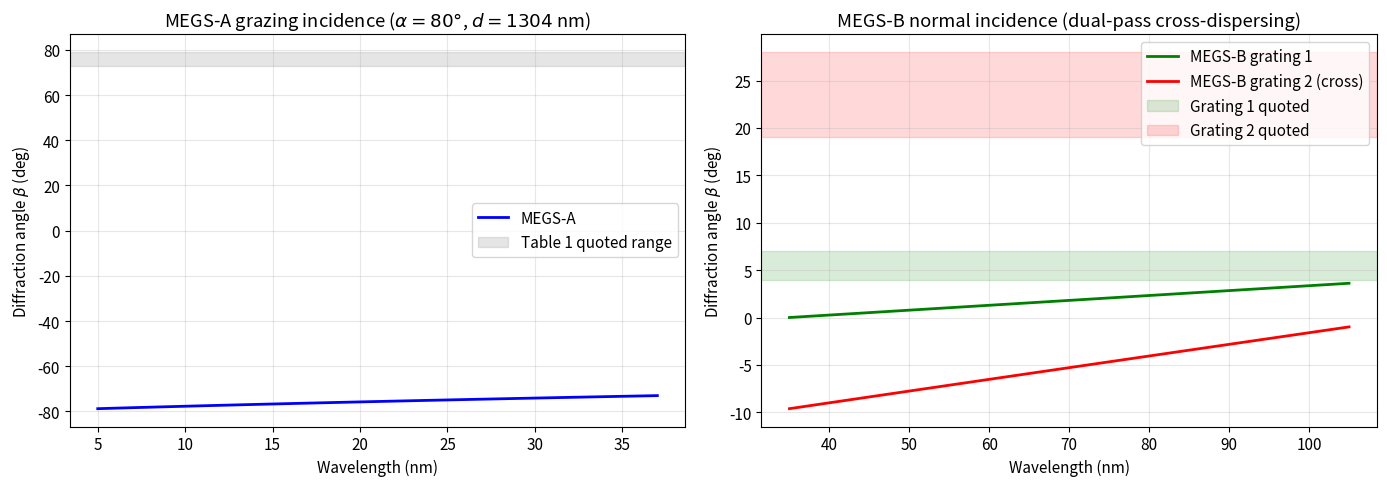
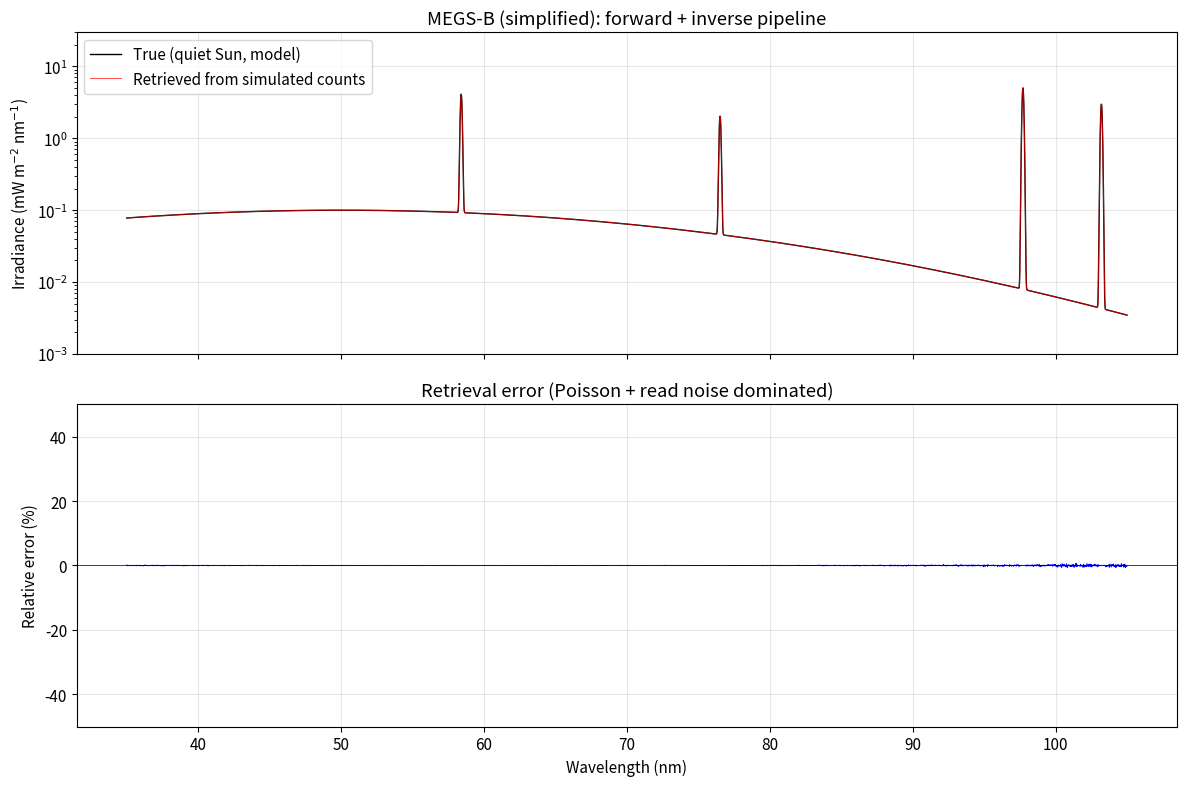
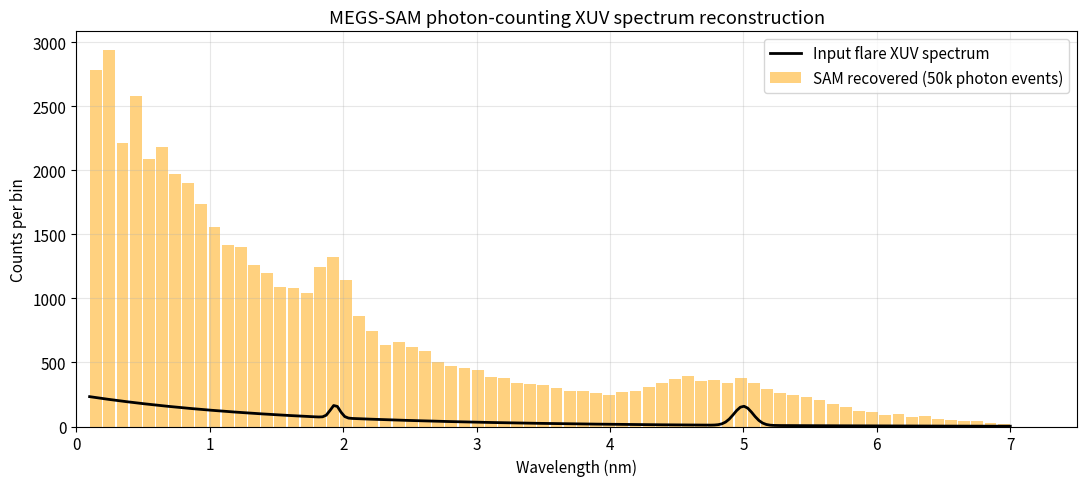
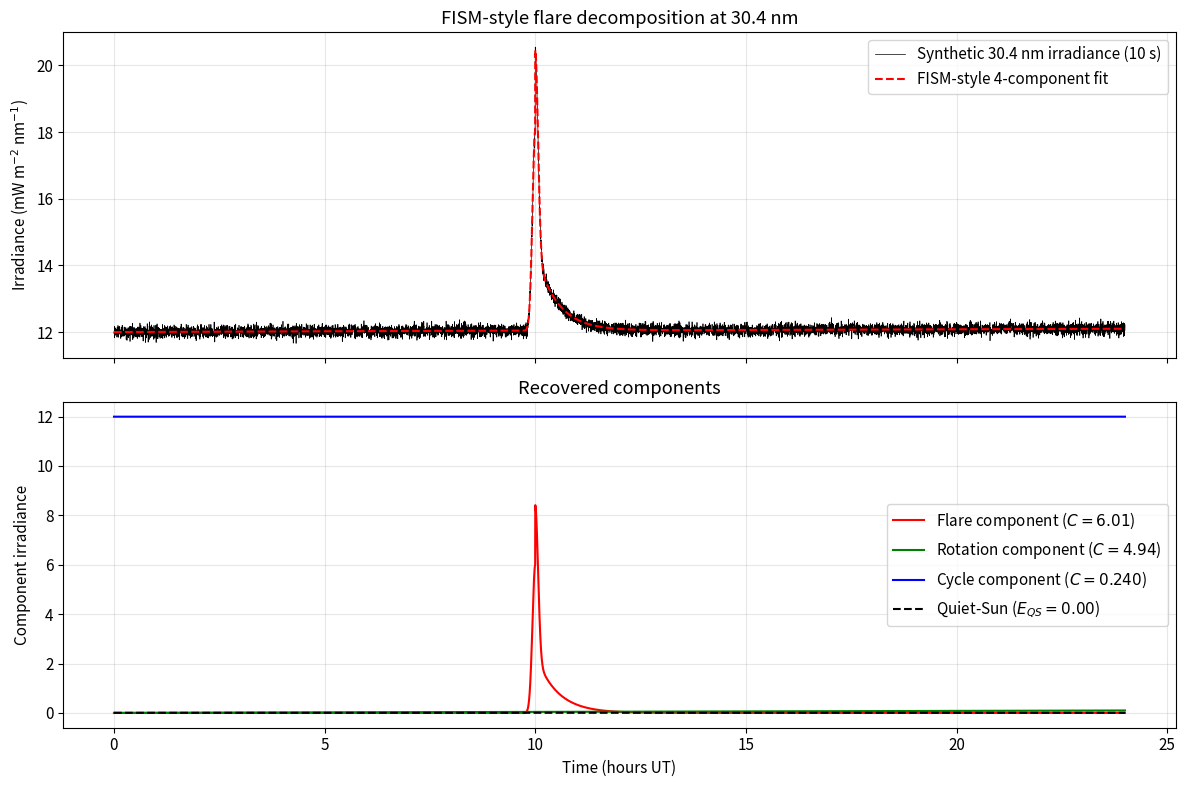

Python code for these plots, in order:
import numpy as np
import matplotlib.pyplot as plt
from dataclasses import dataclass, field
from typing import Callable, Tuple

plt.rcParams['figure.figsize'] = (10, 6)
plt.rcParams['font.size'] = 11
plt.rcParams['axes.grid'] = True
plt.rcParams['grid.alpha'] = 0.3

# Physical constants
H_PLANCK_EV_S = 4.135667696e-15  # eV s
C_LIGHT_NM_S = 2.99792458e17  # nm/s
HC_EV_NM = H_PLANCK_EV_S * C_LIGHT_NM_S  # 1239.84 eV nm
W_SI_EV = 3.66  # eV per electron-hole pair in silicon

@dataclass
class Grating:
    """Diffraction grating geometry for an EVE spectrograph channel.

    Attributes:
        name: Human-readable identifier (e.g. 'MEGS-A').
        groove_density_per_mm: Number of grooves per millimeter.
        alpha_deg: Incidence angle in degrees.
        order: Diffraction order (typically 1 for EVE science use).
        wavelength_range_nm: (lambda_min, lambda_max) of the channel.
    """

    name: str
    groove_density_per_mm: float
    alpha_deg: float
    order: int = 1
    wavelength_range_nm: Tuple[float, float] = (5.0, 37.0)

    @property
    def groove_spacing_nm(self) -> float:
        """Groove spacing d in nanometers."""
        return 1.0e6 / self.groove_density_per_mm  # 1 mm = 1e6 nm

    def diffraction_angle_deg(self, wavelength_nm: np.ndarray) -> np.ndarray:
        """Solve grating equation for diffraction angle beta(lambda).

        Args:
            wavelength_nm: Wavelength in nm (scalar or array).

        Returns:
            Diffraction angle beta in degrees. NaN where physically forbidden.
        """
        alpha = np.deg2rad(self.alpha_deg)
        sin_beta = self.order * wavelength_nm / self.groove_spacing_nm - np.sin(alpha)
        valid = np.abs(sin_beta) <= 1.0
        beta = np.where(valid, np.rad2deg(np.arcsin(np.clip(sin_beta, -1, 1))), np.nan)
        return beta

    def linear_dispersion_nm_per_mm(self, wavelength_nm: float, focal_length_mm: float) -> float:
        """Linear dispersion dlambda/dx at the detector.

        Args:
            wavelength_nm: Wavelength to evaluate at.
            focal_length_mm: Effective focal length (radius of curvature for Rowland).

        Returns:
            Linear dispersion in nm/mm at the detector plane.
        """
        beta = np.deg2rad(self.diffraction_angle_deg(np.array([wavelength_nm]))[0])
        # d lambda/d beta = d * cos(beta) / m
        dlambda_dbeta = self.groove_spacing_nm * np.cos(beta) / self.order
        # x ~ focal_length * beta (small-angle in detector plane)
        return dlambda_dbeta / focal_length_mm


# EVE gratings from Table 1
megs_a = Grating(name='MEGS-A', groove_density_per_mm=767, alpha_deg=80.0,
                  wavelength_range_nm=(5.0, 37.0))
megs_b1 = Grating(name='MEGS-B grating 1', groove_density_per_mm=900,
                  alpha_deg=1.8, wavelength_range_nm=(35.0, 105.0))
megs_b2 = Grating(name='MEGS-B grating 2', groove_density_per_mm=2140,
                  alpha_deg=14.0, wavelength_range_nm=(35.0, 105.0))

# Sample diffraction angles
lambdas_a = np.linspace(*megs_a.wavelength_range_nm, 50)
lambdas_b = np.linspace(*megs_b1.wavelength_range_nm, 50)

fig, axes = plt.subplots(1, 2, figsize=(14, 5))

axes[0].plot(lambdas_a, megs_a.diffraction_angle_deg(lambdas_a), 'b-', lw=2, label='MEGS-A')
axes[0].axhspan(73, 79, alpha=0.2, color='gray', label='Table 1 quoted range')
axes[0].set_xlabel('Wavelength (nm)')
axes[0].set_ylabel(r'Diffraction angle $\beta$ (deg)')
axes[0].set_title(f'MEGS-A grazing incidence ($\\alpha=80°$, $d={megs_a.groove_spacing_nm:.0f}$ nm)')
axes[0].legend()

axes[1].plot(lambdas_b, megs_b1.diffraction_angle_deg(lambdas_b), 'g-', lw=2, label='MEGS-B grating 1')
axes[1].plot(lambdas_b, megs_b2.diffraction_angle_deg(lambdas_b), 'r-', lw=2, label='MEGS-B grating 2 (cross)')
axes[1].axhspan(4, 7, alpha=0.15, color='green', label='Grating 1 quoted')
axes[1].axhspan(19, 28, alpha=0.15, color='red', label='Grating 2 quoted')
axes[1].set_xlabel('Wavelength (nm)')
axes[1].set_ylabel(r'Diffraction angle $\beta$ (deg)')
axes[1].set_title('MEGS-B normal incidence (dual-pass cross-dispersing)')
axes[1].legend()

plt.tight_layout()
plt.show()

print('MEGS-A linear dispersion at 30.4 nm (R=300 mm Rowland circle): '
      f'{megs_a.linear_dispersion_nm_per_mm(30.4, 300.0):.4f} nm/mm')

@dataclass
class EVEChannel:
    """Simplified EVE channel calibration parameters.

    Captures aperture, filter, grating, and detector contributions to A_eff.

    Attributes:
        name: Channel identifier.
        aperture_cm2: Geometric collecting area in cm^2.
        filter_transmission: Callable f(lambda_nm) -> transmission [0, 1].
        grating_efficiency: Callable f(lambda_nm) -> efficiency [0, 1].
        ccd_qe: Callable f(lambda_nm) -> quantum efficiency [0, 1].
        gain_e_per_dn: CCD gain in electrons per digital number.
        read_noise_e: RMS read noise in electrons.
        wavelength_bin_nm: Pixel bin width in nm (e.g. 0.02 nm Level 1).
        integration_s: Integration time in seconds.
    """

    name: str
    aperture_cm2: float
    filter_transmission: Callable[[np.ndarray], np.ndarray]
    grating_efficiency: Callable[[np.ndarray], np.ndarray]
    ccd_qe: Callable[[np.ndarray], np.ndarray]
    gain_e_per_dn: float = 2.0
    read_noise_e: float = 2.0
    wavelength_bin_nm: float = 0.02
    integration_s: float = 10.0

    def effective_area_cm2(self, wavelength_nm: np.ndarray) -> np.ndarray:
        """Total effective area A_eff(lambda) = A_geom * T_filt * eta_grat * QE."""
        return (self.aperture_cm2
                * self.filter_transmission(wavelength_nm)
                * self.grating_efficiency(wavelength_nm)
                * self.ccd_qe(wavelength_nm))

    def irradiance_to_counts(self, wavelength_nm: np.ndarray,
                              irradiance_W_m2_nm: np.ndarray,
                              add_noise: bool = True,
                              rng: np.random.Generator = None) -> np.ndarray:
        """Forward model: convert irradiance spectrum to detector DN.

        Args:
            wavelength_nm: Wavelength grid (nm).
            irradiance_W_m2_nm: Spectral irradiance at 1 AU (W m^-2 nm^-1).
            add_noise: If True, add Poisson + read noise.
            rng: NumPy random generator for reproducibility.

        Returns:
            Detector DN per pixel per integration.
        """
        rng = rng or np.random.default_rng(0)
        photon_energy_J = (HC_EV_NM / wavelength_nm) * 1.602176634e-19  # J
        # Convert W m^-2 nm^-1 -> photons cm^-2 s^-1 nm^-1
        photon_flux = irradiance_W_m2_nm * 1e-4 / photon_energy_J
        a_eff = self.effective_area_cm2(wavelength_nm)
        n_photons = (photon_flux * a_eff * self.wavelength_bin_nm * self.integration_s)
        if add_noise:
            n_photons = rng.poisson(np.maximum(n_photons, 0)).astype(float)
        n_electrons = n_photons  # one e- per photon at EUV (above bandgap, but for simplicity one)
        if add_noise:
            n_electrons += rng.normal(0.0, self.read_noise_e, size=n_electrons.shape)
        return n_electrons / self.gain_e_per_dn  # DN

    def counts_to_irradiance(self, wavelength_nm: np.ndarray,
                              counts_dn: np.ndarray,
                              dark_dn: np.ndarray = None,
                              sun_earth_AU: float = 1.0) -> np.ndarray:
        """Inverse pipeline: counts -> calibrated irradiance.

        Args:
            wavelength_nm: Wavelength grid (nm).
            counts_dn: Pixel DN array.
            dark_dn: Dark DN; defaults to zero.
            sun_earth_AU: Sun-Earth distance for 1 AU normalization.

        Returns:
            Spectral irradiance (W m^-2 nm^-1) at 1 AU.
        """
        dark_dn = dark_dn if dark_dn is not None else np.zeros_like(counts_dn)
        n_electrons = (counts_dn - dark_dn) * self.gain_e_per_dn
        a_eff = self.effective_area_cm2(wavelength_nm)
        photon_energy_J = (HC_EV_NM / wavelength_nm) * 1.602176634e-19
        # Inverse of forward: irradiance = N_e- * E_photon / (A_eff * dt * dlambda)
        irradiance = (n_electrons * photon_energy_J
                      / (a_eff * self.integration_s * self.wavelength_bin_nm * 1e-4))  # cm^2 -> m^2
        return irradiance * sun_earth_AU**2

def synthetic_quiet_sun(wavelength_nm: np.ndarray) -> np.ndarray:
    """Synthesize a representative quiet-Sun EUV spectrum (W m^-2 nm^-1) at 1 AU.

    Combines a smooth continuum with several strong EVE Table 3 lines
    (Fe IX 17.1, Fe XII 19.5, Fe XV 28.4, He II 30.4, He I 58.4, O VI 103.2).
    """
    continuum = 1e-4 * np.exp(-((wavelength_nm - 50.0) / 30.0)**2)
    lines = [
        (17.11, 5e-3, 0.05),  # Fe IX
        (19.51, 4e-3, 0.05),  # Fe XII
        (28.42, 3e-3, 0.05),  # Fe XV
        (30.40, 1.0e-2, 0.05),  # He II
        (33.54, 2e-3, 0.05),  # Fe XVI
        (58.40, 4e-3, 0.06),  # He I
        (76.51, 2e-3, 0.06),  # N IV
        (97.70, 5e-3, 0.06),  # H I 97.7
        (103.19, 3e-3, 0.06),  # O VI
    ]
    spectrum = continuum.copy()
    for lam0, amp, sigma in lines:
        spectrum += amp * np.exp(-0.5 * ((wavelength_nm - lam0) / sigma)**2)
    return spectrum


# Construct simplified MEGS-B-like channel
def smooth_filter(lambda_nm):
    """Wavelength-dependent foil-filter transmission (placeholder, shape inspired by Al filter)."""
    return np.where((lambda_nm > 35) & (lambda_nm < 105),
                    0.3 * np.exp(-((lambda_nm - 70) / 40)**2), 0.01)

def grating_eff(lambda_nm):
    """Pt-coated holographic grating efficiency (smooth peak around 60 nm)."""
    return 0.10 * np.exp(-((lambda_nm - 60.0) / 25.0)**2) + 0.02

def ccd_qe(lambda_nm):
    """BI CCD quantum efficiency (high in EUV)."""
    return 0.6 * np.ones_like(lambda_nm)

megs_b_channel = EVEChannel(
    name='MEGS-B (simplified)',
    aperture_cm2=1.0,
    filter_transmission=smooth_filter,
    grating_efficiency=grating_eff,
    ccd_qe=ccd_qe,
    gain_e_per_dn=2.0,
    read_noise_e=2.0,
    wavelength_bin_nm=0.02,
    integration_s=10.0,
)

wl = np.arange(35.0, 105.0, 0.02)  # 0.02 nm grid (Level 1)
true_irr = synthetic_quiet_sun(wl)

rng = np.random.default_rng(42)
counts = megs_b_channel.irradiance_to_counts(wl, true_irr, add_noise=True, rng=rng)
retrieved = megs_b_channel.counts_to_irradiance(wl, counts)

fig, axes = plt.subplots(2, 1, figsize=(12, 8), sharex=True)

axes[0].plot(wl, true_irr * 1e3, 'k-', lw=1, label='True (quiet Sun, model)')
axes[0].plot(wl, retrieved * 1e3, 'r-', lw=0.7, alpha=0.7, label='Retrieved from simulated counts')
axes[0].set_ylabel(r'Irradiance (mW m$^{-2}$ nm$^{-1}$)')
axes[0].set_title(f'{megs_b_channel.name}: forward + inverse pipeline')
axes[0].set_yscale('log')
axes[0].set_ylim(1e-3, 30)
axes[0].legend()

rel_err = (retrieved - true_irr) / np.maximum(true_irr, 1e-6) * 100
axes[1].plot(wl, rel_err, 'b-', lw=0.5)
axes[1].axhline(0, color='k', lw=0.5)
axes[1].set_ylim(-50, 50)
axes[1].set_xlabel('Wavelength (nm)')
axes[1].set_ylabel('Relative error (%)')
axes[1].set_title('Retrieval error (Poisson + read noise dominated)')

plt.tight_layout()
plt.show()

# Summary: median error in the strong-line regions
line_mask = true_irr > 1e-3
print(f'Median |retrieval error| where lines dominate: '
      f'{np.median(np.abs(rel_err[line_mask])):.2f} %')

def simulate_sam_events(n_events: int,
                         input_wavelengths_nm: np.ndarray,
                         input_weights: np.ndarray,
                         charge_resolution_e: float = 5.0,
                         rng: np.random.Generator = None) -> np.ndarray:
    """Simulate single-photon SAM events drawing from an input XUV spectrum.

    Args:
        n_events: Number of photon events to simulate.
        input_wavelengths_nm: Discrete wavelengths in input spectrum.
        input_weights: Relative intensity (photon count) per wavelength.
        charge_resolution_e: 1-sigma electronic noise broadening on charge measurement.
        rng: NumPy random generator.

    Returns:
        Array of measured charge per event (electrons).
    """
    rng = rng or np.random.default_rng(0)
    p = input_weights / input_weights.sum()
    chosen_lambda = rng.choice(input_wavelengths_nm, size=n_events, p=p)
    photon_energy_eV = HC_EV_NM / chosen_lambda
    charge_e = photon_energy_eV / W_SI_EV
    # Broaden by Fano + read noise (lumped Gaussian)
    charge_meas = charge_e + rng.normal(0.0, charge_resolution_e, size=n_events)
    return charge_meas


def recover_sam_spectrum(charges_e: np.ndarray,
                          n_bins: int = 60,
                          lambda_range_nm: Tuple[float, float] = (0.1, 7.0)) -> Tuple[np.ndarray, np.ndarray]:
    """Recover wavelength spectrum from charge histogram.

    Args:
        charges_e: Charge per event (electrons).
        n_bins: Number of wavelength bins.
        lambda_range_nm: Wavelength axis bounds.

    Returns:
        (wavelength_centers_nm, counts_per_bin)
    """
    # Convert each charge measurement to wavelength
    energy_eV = charges_e * W_SI_EV
    energy_eV = np.clip(energy_eV, 1.0, None)
    wavelengths = HC_EV_NM / energy_eV
    bins = np.linspace(*lambda_range_nm, n_bins + 1)
    hist, edges = np.histogram(wavelengths, bins=bins)
    centers = 0.5 * (edges[:-1] + edges[1:])
    return centers, hist


# Simulated flare XUV input spectrum: thermal continuum + a couple of bright lines
input_wl = np.linspace(0.1, 7.0, 250)
input_wt = (np.exp(-input_wl / 1.5)  # bremsstrahlung-like decline
            + 0.4 * np.exp(-((input_wl - 1.94) / 0.05)**2)  # Fe XXV-like at 1.94 nm
            + 0.6 * np.exp(-((input_wl - 5.0) / 0.1)**2))  # generic line

rng = np.random.default_rng(7)
events = simulate_sam_events(50_000, input_wl, input_wt, charge_resolution_e=8.0, rng=rng)
centers, hist = recover_sam_spectrum(events, n_bins=70)

# Plot input vs recovered spectrum
fig, ax = plt.subplots(figsize=(11, 5))
scale = hist.sum() / input_wt.sum()
ax.plot(input_wl, input_wt * scale * (input_wl[1] - input_wl[0]) / (centers[1] - centers[0]),
        'k-', lw=2, label='Input flare XUV spectrum')
ax.bar(centers, hist, width=(centers[1] - centers[0]) * 0.9, alpha=0.5,
       color='orange', label='SAM recovered (50k photon events)')
ax.set_xlabel('Wavelength (nm)')
ax.set_ylabel('Counts per bin')
ax.set_title('MEGS-SAM photon-counting XUV spectrum reconstruction')
ax.set_xlim(0, 7.5)
ax.legend()
plt.tight_layout()
plt.show()

print(f'Charge-resolution-limited spectral resolution at 1 nm: '
      f'{(8.0 * W_SI_EV / (HC_EV_NM / 1.0))**2 * 1.0:.3f} nm (rough estimate)')

def synth_time_series(t_min: np.ndarray, rng: np.random.Generator) -> dict:
    """Synthesize one-day EVE time series at 30.4 nm with FISM-style components.

    Args:
        t_min: Time axis in minutes.
        rng: Random generator for noise.

    Returns:
        Dict with proxies (P_SR, P_SC, P_flare) and total irradiance.
    """
    # Quiet-Sun reference irradiance at 30.4 nm (mW/m^2/nm)
    e_qs = 10.0
    # Solar-cycle proxy (constant for one day): F10.7 ~ 120 - 70 above min
    p_sc = np.full_like(t_min, 50.0)
    c_sc = 0.04  # response coefficient
    # Solar-rotation proxy: slow ~27-day modulation (within a day looks linear-ish)
    p_sr = 0.02 * t_min / (60 * 24)  # tiny linear drift to fake a rotation slope
    c_sr = 5.0
    # Flare proxy (XRS-style): impulsive Gaussian + gradual exponential decay
    flare_peak_min = 600  # at 10:00
    impulsive = np.exp(-0.5 * ((t_min - flare_peak_min) / 4.0)**2)
    gradual = np.where(t_min >= flare_peak_min,
                       np.exp(-(t_min - flare_peak_min) / 30.0), 0)
    p_flare = impulsive + 0.4 * gradual
    c_flare = 6.0  # stronger flare response in 30.4 nm
    # Total
    total = e_qs + c_sr * p_sr + c_sc * p_sc + c_flare * p_flare
    total += rng.normal(0.0, 0.10, size=t_min.shape)  # measurement noise (mW/m^2/nm)
    return dict(t_min=t_min, total=total,
                p_sr=p_sr, p_sc=p_sc, p_flare=p_flare,
                truth=dict(e_qs=e_qs, c_sr=c_sr, c_sc=c_sc, c_flare=c_flare))


def fit_fism_components(observed: np.ndarray,
                         p_sr: np.ndarray,
                         p_sc: np.ndarray,
                         p_flare: np.ndarray) -> dict:
    """Fit four-component FISM decomposition by linear least squares.

    Args:
        observed: Observed irradiance time series.
        p_sr: Rotation proxy.
        p_sc: Cycle proxy.
        p_flare: Flare proxy.

    Returns:
        Dict with fitted coefficients and reconstructed model.
    """
    n = observed.size
    A = np.column_stack([np.ones(n), p_sr, p_sc, p_flare])
    coeffs, residuals, rank, sv = np.linalg.lstsq(A, observed, rcond=None)
    e_qs, c_sr, c_sc, c_flare = coeffs
    reconstruction = A @ coeffs
    return dict(e_qs=e_qs, c_sr=c_sr, c_sc=c_sc, c_flare=c_flare,
                reconstruction=reconstruction)


rng = np.random.default_rng(99)
t_min = np.arange(0, 24 * 60, 10.0 / 60.0)  # ~1440 minutes, sampled at 10 s
ts = synth_time_series(t_min, rng)
fit = fit_fism_components(ts['total'], ts['p_sr'], ts['p_sc'], ts['p_flare'])

fig, axes = plt.subplots(2, 1, figsize=(12, 8), sharex=True)

axes[0].plot(t_min / 60.0, ts['total'], 'k-', lw=0.5, label='Synthetic 30.4 nm irradiance (10 s)')
axes[0].plot(t_min / 60.0, fit['reconstruction'], 'r--', lw=1.5,
             label='FISM-style 4-component fit')
axes[0].set_ylabel(r'Irradiance (mW m$^{-2}$ nm$^{-1}$)')
axes[0].set_title('FISM-style flare decomposition at 30.4 nm')
axes[0].legend()

# Component breakdown
axes[1].plot(t_min / 60.0, fit['c_flare'] * ts['p_flare'], 'r-',
             label=f'Flare component ($C={fit["c_flare"]:.2f}$)')
axes[1].plot(t_min / 60.0, fit['c_sr'] * ts['p_sr'], 'g-',
             label=f'Rotation component ($C={fit["c_sr"]:.2f}$)')
axes[1].plot(t_min / 60.0, fit['c_sc'] * ts['p_sc'], 'b-',
             label=f'Cycle component ($C={fit["c_sc"]:.3f}$)')
axes[1].plot(t_min / 60.0, np.full_like(t_min, fit['e_qs']), 'k--',
             label=f'Quiet-Sun ($E_{{QS}}={fit["e_qs"]:.2f}$)')
axes[1].set_xlabel('Time (hours UT)')
axes[1].set_ylabel('Component irradiance')
axes[1].set_title('Recovered components')
axes[1].legend()

plt.tight_layout()
plt.show()

print('Truth vs. fit:')
for k in ['e_qs', 'c_sr', 'c_sc', 'c_flare']:
    print(f'  {k}: truth = {ts["truth"][k]:8.4f}  fit = {fit[k]:8.4f}')
